Run: headless pygame with SDL's dummy video driver; simulated clock (each Clock.tick advances the game by its frame time, no real sleeping); random seed 0; keys injected as events and as key.get_pressed() state; no mouse input.
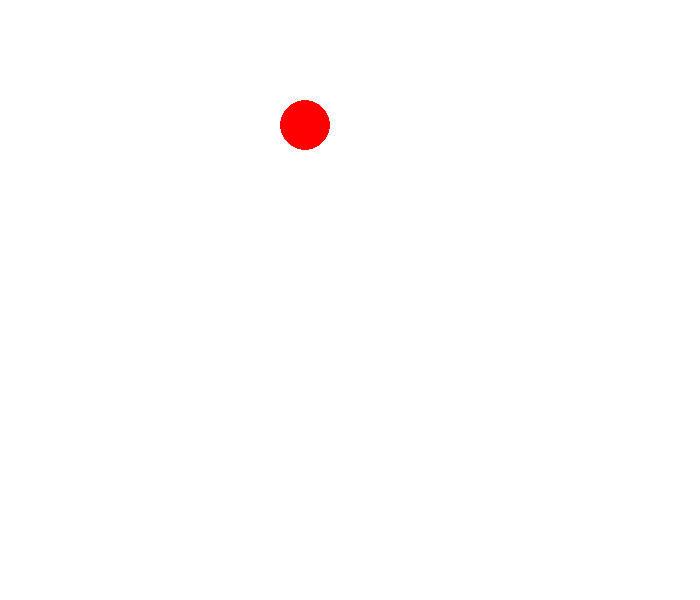
Frame 1 of 4 · flips 1–60 · no input
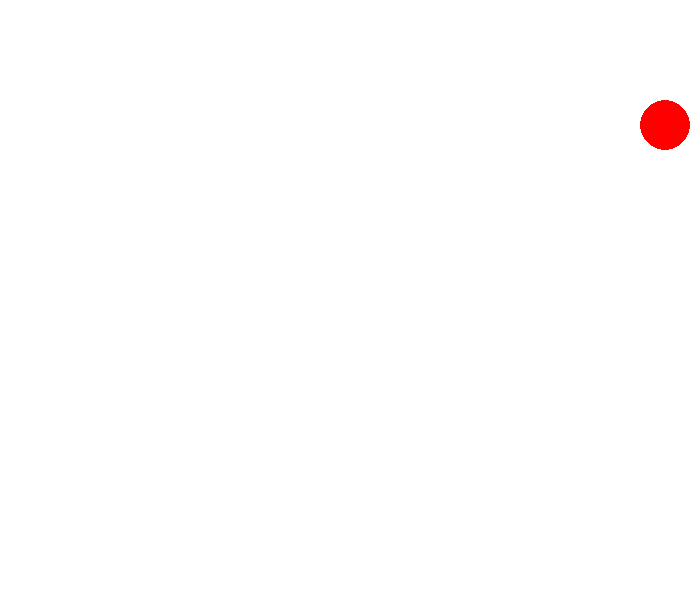
Frame 2 of 4 · flips 61–180 · tapped SPACE, RETURN · held RIGHT (→), D
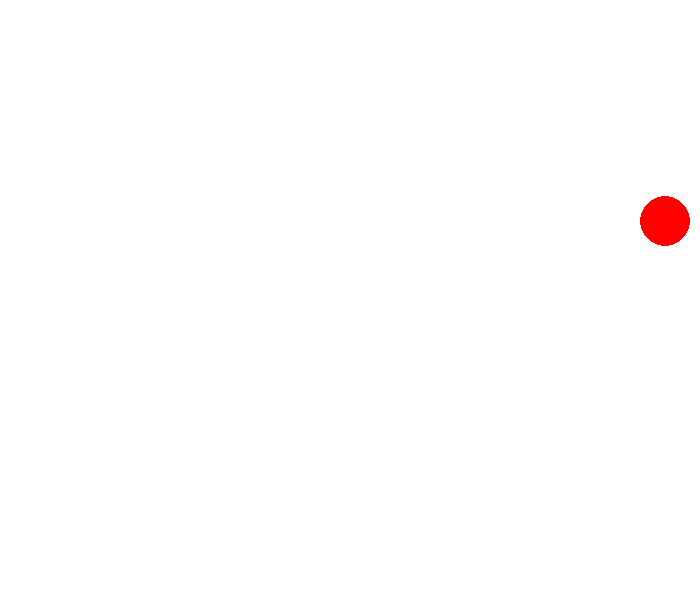
Frame 3 of 4 · flips 181–300 · held DOWN (↓), S
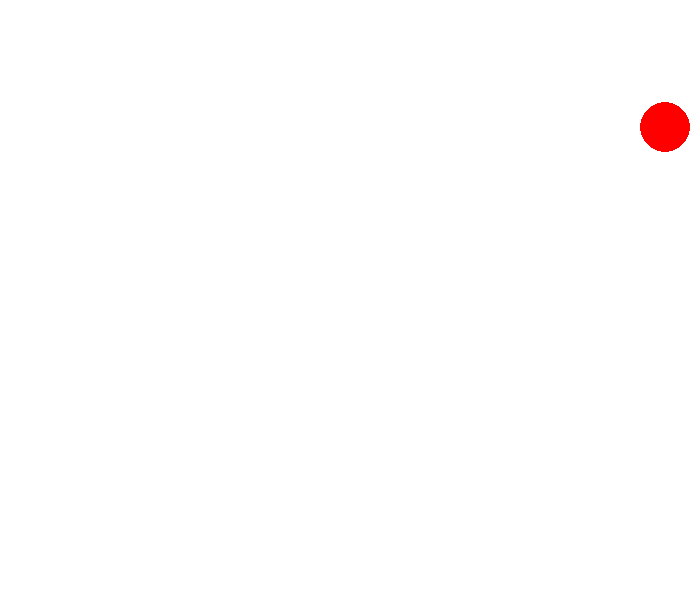
Frame 4 of 4 · flips 301–420 · held LEFT (←), A, UP (↑), W

The pygame program that drew these frames:

import pygame
pygame.init()

size = weight , height = (700, 600)

screen = pygame.display.set_mode((size))
pygame.display.set_caption("Red Ball")
WHITE = (255, 255, 255)
BLACK = (0, 0, 0)
GREEN = (0, 255, 0)
BLUE = (0, 0, 255)
RED = (255, 0, 0)

x = 100
y = 100
dx = 3
dy = 0
speed = 3
do = False

clock = pygame.time.Clock()

while not do:
    for event in pygame.event.get():
        if event.type == pygame.QUIT:
            do = True
        if event.type == pygame.KEYDOWN and event.key == pygame.K_UP:
            dx = 0
            dy = -1 * speed
        if event.type == pygame.KEYDOWN and event.key == pygame.K_DOWN:
            dx = 0
            dy = 1 * speed
        if event.type == pygame.KEYDOWN and event.key == pygame.K_LEFT:
            dy = 0
            dx = -1 * speed
        if event.type == pygame.KEYDOWN and event.key == pygame.K_RIGHT:
            dy = 0
            dx = 1 * speed
        if event.type == pygame.KEYDOWN and event.key == pygame.K_SPACE:
            if speed >= 40:
                pass
            else:
                speed += 3
        if event.type == pygame.KEYDOWN and event.key == pygame.K_k:
            if speed == 0:
                pass
            else:
                speed -= 3
                
    screen.fill(WHITE)
    x += dx
    y += dy
    
    if weight < x:
        x = -20
    if -20 > x:
        x = weight
    if height < y:
        y = -20
    if -20 > y:
        y = height
        
    pygame.draw.ellipse(screen, RED, (x, y, 50, 50))
    clock.tick(20)
    pygame.display.flip()
    
    
pygame.quit()
